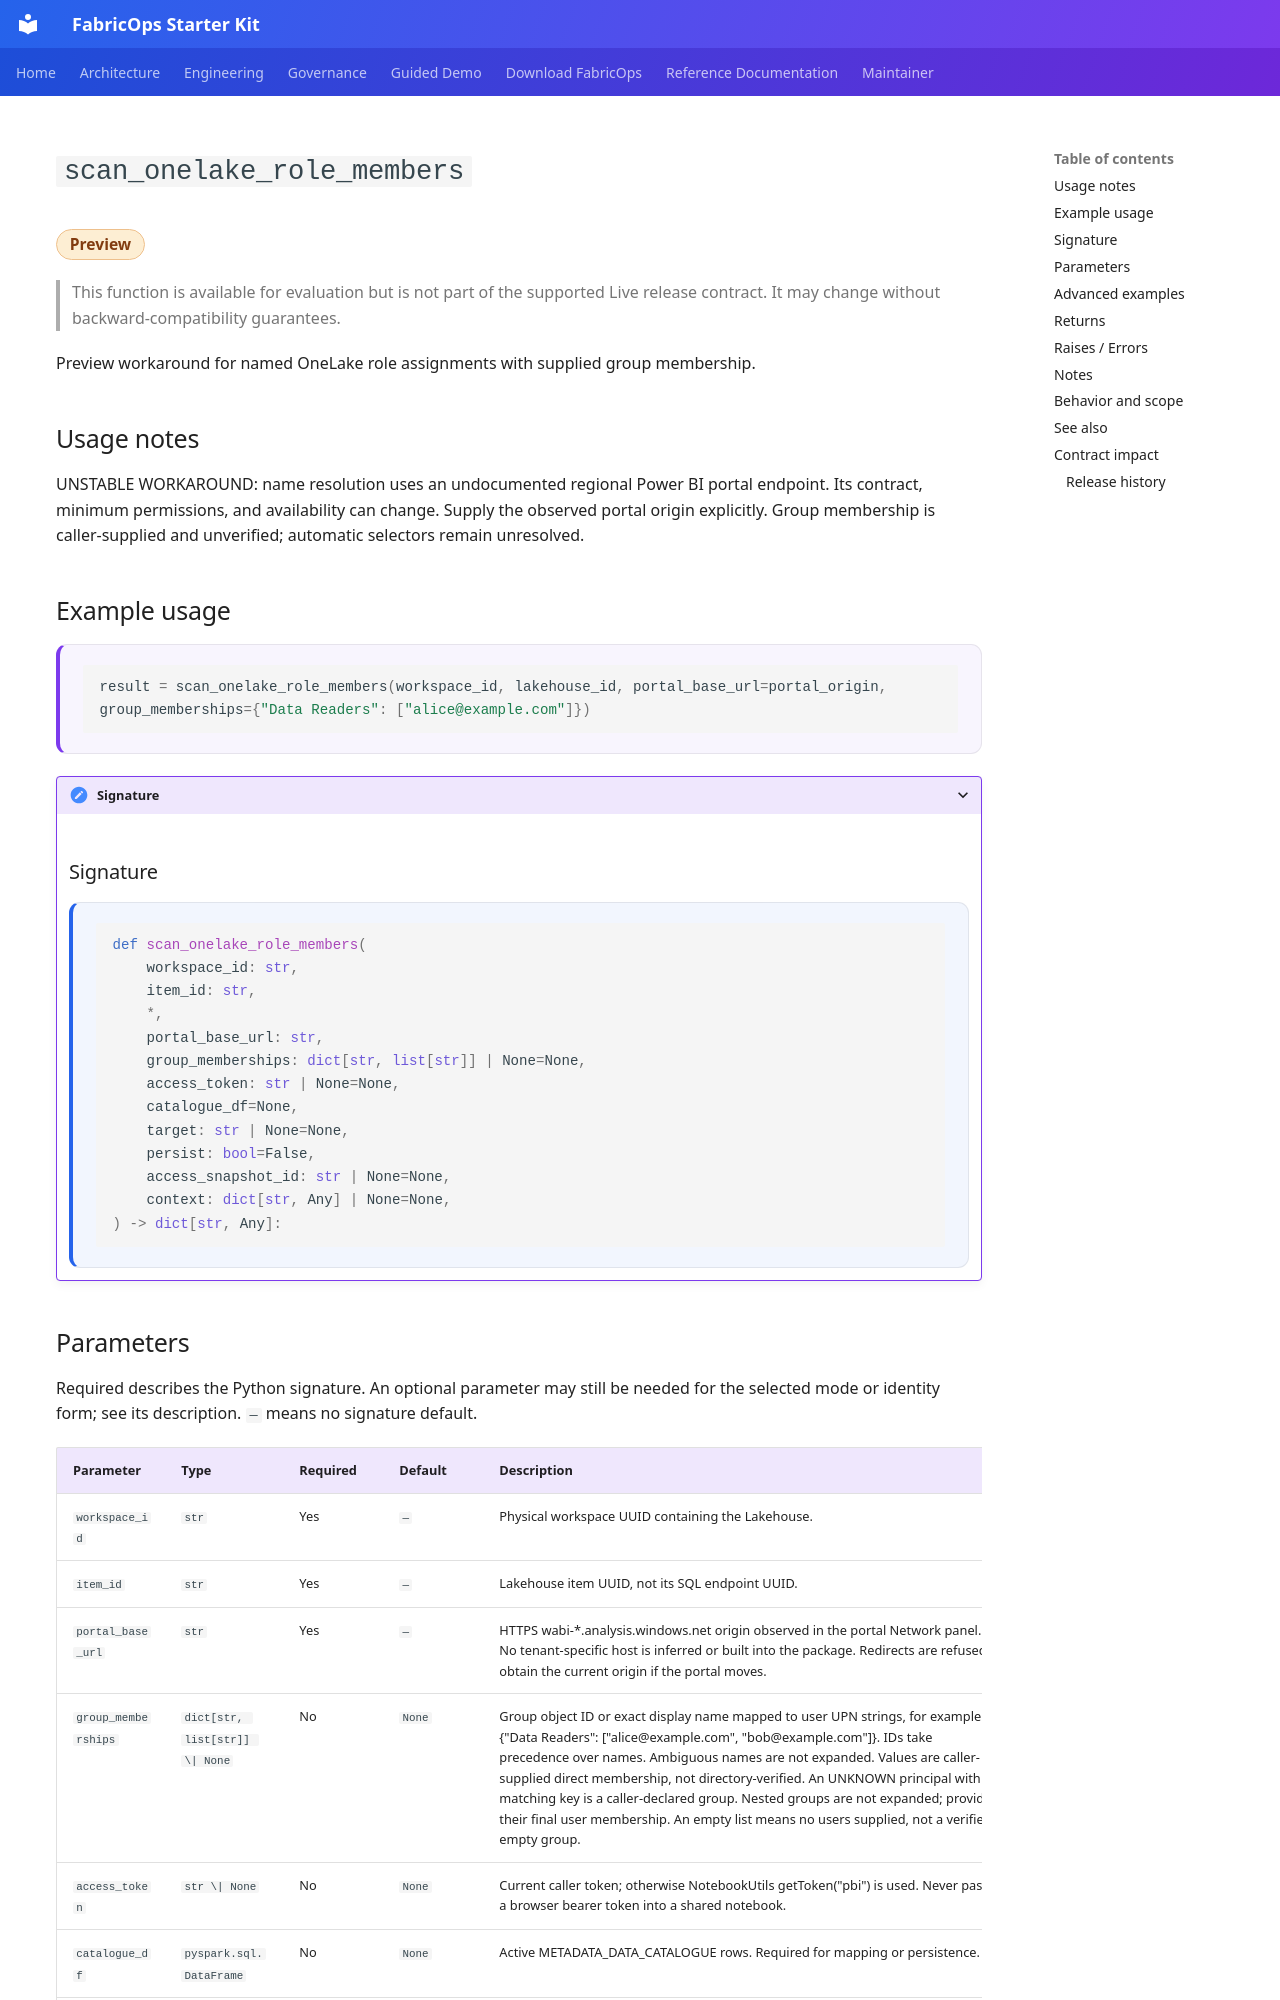

repository: Voycepeh/FabricOps-Starter-Kit · page: api/reference/scan_onelake_role_members/index.html · generator: mkdocs

# `scan_onelake_role_members`

<p class="reference-catalogue-item-meta reference-catalogue-item-badges reference-lifecycle-badges">
<span class="reference-chip reference-lifecycle-chip reference-lifecycle-preview reference-lifecycle-chip-prominent">Preview</span>
</p>

> This function is available for evaluation but is not part of the supported Live release contract. It may change without backward-compatibility guarantees.

Preview workaround for named OneLake role assignments with supplied group membership.


## Usage notes

UNSTABLE WORKAROUND: name resolution uses an undocumented regional Power BI portal endpoint. Its contract, minimum permissions, and availability can change. Supply the observed portal origin explicitly. Group membership is caller-supplied and unverified; automatic selectors remain unresolved.


## Example usage

<div class="reference-example-usage" markdown="1">

```python
result = scan_onelake_role_members(workspace_id, lakehouse_id, portal_base_url=portal_origin, group_memberships={"Data Readers": ["alice@example.com"]})
```

</div>


<details class="reference-signature-details" markdown="1">
<summary>Signature</summary>

## Signature

<div class="reference-api-definition" markdown="1">

```python
def scan_onelake_role_members(
    workspace_id: str,
    item_id: str,
    *,
    portal_base_url: str,
    group_memberships: dict[str, list[str]] | None=None,
    access_token: str | None=None,
    catalogue_df=None,
    target: str | None=None,
    persist: bool=False,
    access_snapshot_id: str | None=None,
    context: dict[str, Any] | None=None,
) -> dict[str, Any]:
```

</div>

</details>
